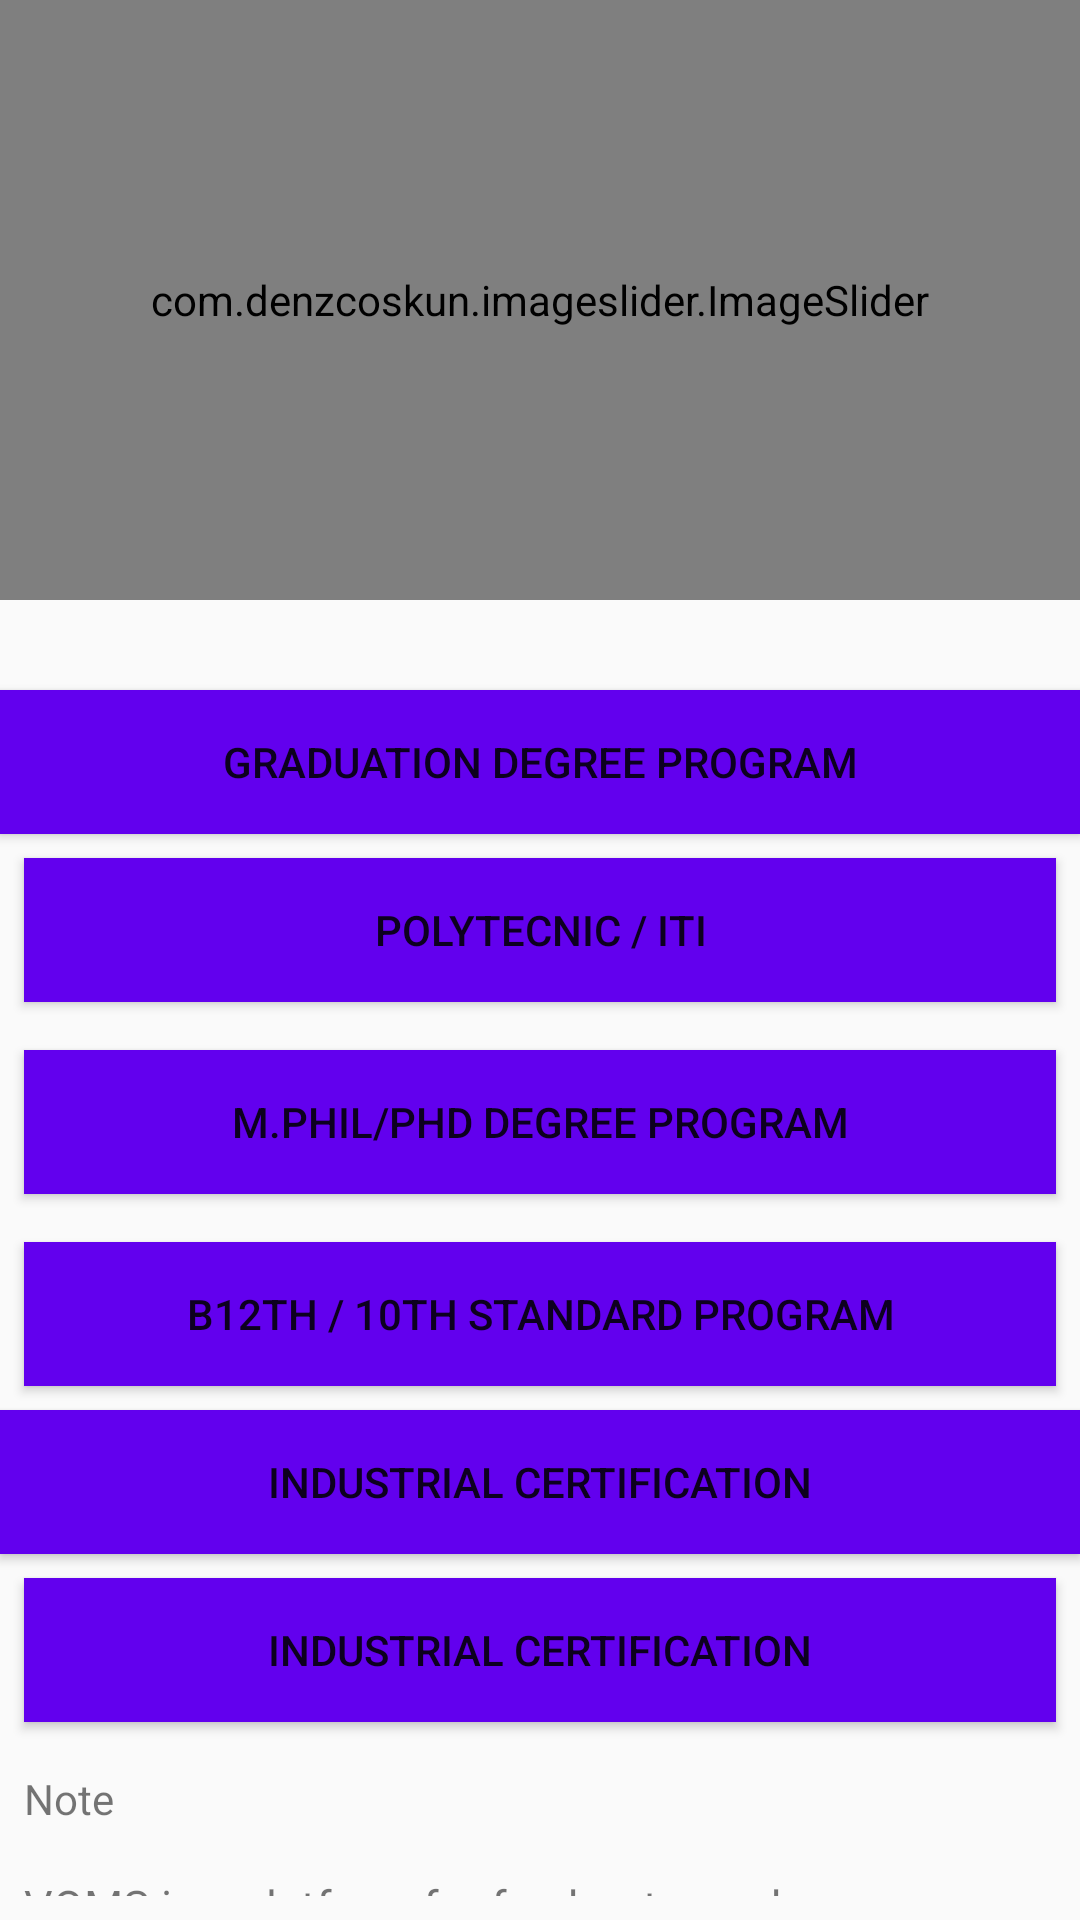

Here is an Android app screen rendered from its layout file. Give the layout XML and the strings, colors and styles it references.
<!-- AndroidManifest.xml: application theme Theme.HIGHEREDUCATION -->
<!-- res/layout/activity_main.xml -->
<?xml version="1.0" encoding="utf-8"?>
<RelativeLayout xmlns:android="http://schemas.android.com/apk/res/android"
    xmlns:app="http://schemas.android.com/apk/res-auto"
    xmlns:tools="http://schemas.android.com/tools"
    android:layout_width="match_parent"
    android:layout_height="match_parent"
    tools:context=".MainActivity">

    <com.denzcoskun.imageslider.ImageSlider
        android:id="@+id/image_slider"
        android:layout_width="match_parent"
        android:layout_height="200dp"
        app:iss_auto_cycle="true"
        app:iss_delay="0"
        app:iss_period="1000" />

    <LinearLayout
        android:layout_width="match_parent"
        android:layout_height="match_parent"
        android:orientation="vertical">


        <Button
            android:id="@+id/button1"
            android:layout_width="match_parent"
            android:layout_height="wrap_content"
            android:layout_marginTop="230dp"
            android:background="@color/purple_500"


            android:text="GRADUATION DEGREE PROGRAM" />

        <Button
            android:id="@+id/button2"
            android:layout_width="match_parent"
            android:layout_height="wrap_content"
            android:background="@color/purple_500"
            android:text="POLYTECNIC / ITI"
            android:layout_margin="8dp"/>

        <Button
            android:id="@+id/button3"
            android:layout_width="match_parent"
            android:layout_height="wrap_content"
            android:background="@color/purple_500"
            android:text="M.PHIL/PHD DEGREE PROGRAM"
            android:layout_margin="8dp"

            />

        <Button
            android:id="@+id/button4"
            android:layout_width="match_parent"
            android:layout_height="wrap_content"
            android:background="@color/purple_500"
            android:layout_margin="8dp"
            android:text="B12TH / 10TH STANDARD PROGRAM" />

        <Button
            android:id="@+id/button5"
            android:layout_width="match_parent"
            android:layout_height="wrap_content"
            android:background="@color/purple_500"
            android:text="INDUSTRIAL CERTIFICATION" />

        <Button
            android:id="@+id/button6"
            android:layout_width="match_parent"
            android:layout_height="wrap_content"
            android:background="@color/purple_500"
            android:layout_margin="8dp"
            android:text="INDUSTRIAL CERTIFICATION" />

        <TextView
            android:layout_width="match_parent"
            android:layout_height="wrap_content"
            android:layout_margin="8dp"
            android:text="Note"
            >

        </TextView>
        <TextView
            android:layout_width="match_parent"
            android:layout_height="wrap_content"
            android:layout_margin="8dp"
            android:textSize="15dp"
            android:text="VQMS is a platform for fresher towards professional carrier building."
            >

        </TextView>

        <TextView
            android:layout_width="match_parent"
            android:layout_height="wrap_content"
            android:textSize="15dp"
            android:layout_margin="8dp"
            android:text="Contact us: Email: INFO@VQMS.co.in Phone :8010901504"
            >

        </TextView>






    </LinearLayout>



</RelativeLayout>
<!-- resources referenced by this layout -->
<resources>
  <style name="Theme.HIGHEREDUCATION" parent="Theme.AppCompat.Light.DarkActionBar">
          
  
          <item name="actionBarStyle">@style/Theme.AppCompat</item>
          <item name="colorPrimary">@color/purple_500</item>
          <item name="colorPrimaryVariant">@color/purple_700</item>
          <item name="colorOnPrimary">@color/white</item>
          
          <item name="colorSecondary">@color/teal_200</item>
          <item name="colorSecondaryVariant">@color/teal_700</item>
          <item name="colorOnSecondary">@color/black</item>
          
          <item name="android:statusBarColor">?attr/colorPrimaryVariant</item>
          
      </style>
  <!-- not gathered from this repository: default colours our renderer supplied (Android Studio template values) -->
  <color name="purple_500">#FF6200EE</color>
  <color name="purple_700">#FF3700B3</color>
  <color name="teal_200">#FF03DAC5</color>
  <color name="teal_700">#FF018786</color>
  <color name="black">#FF000000</color>
  <color name="white">#FFFFFFFF</color>
</resources>
